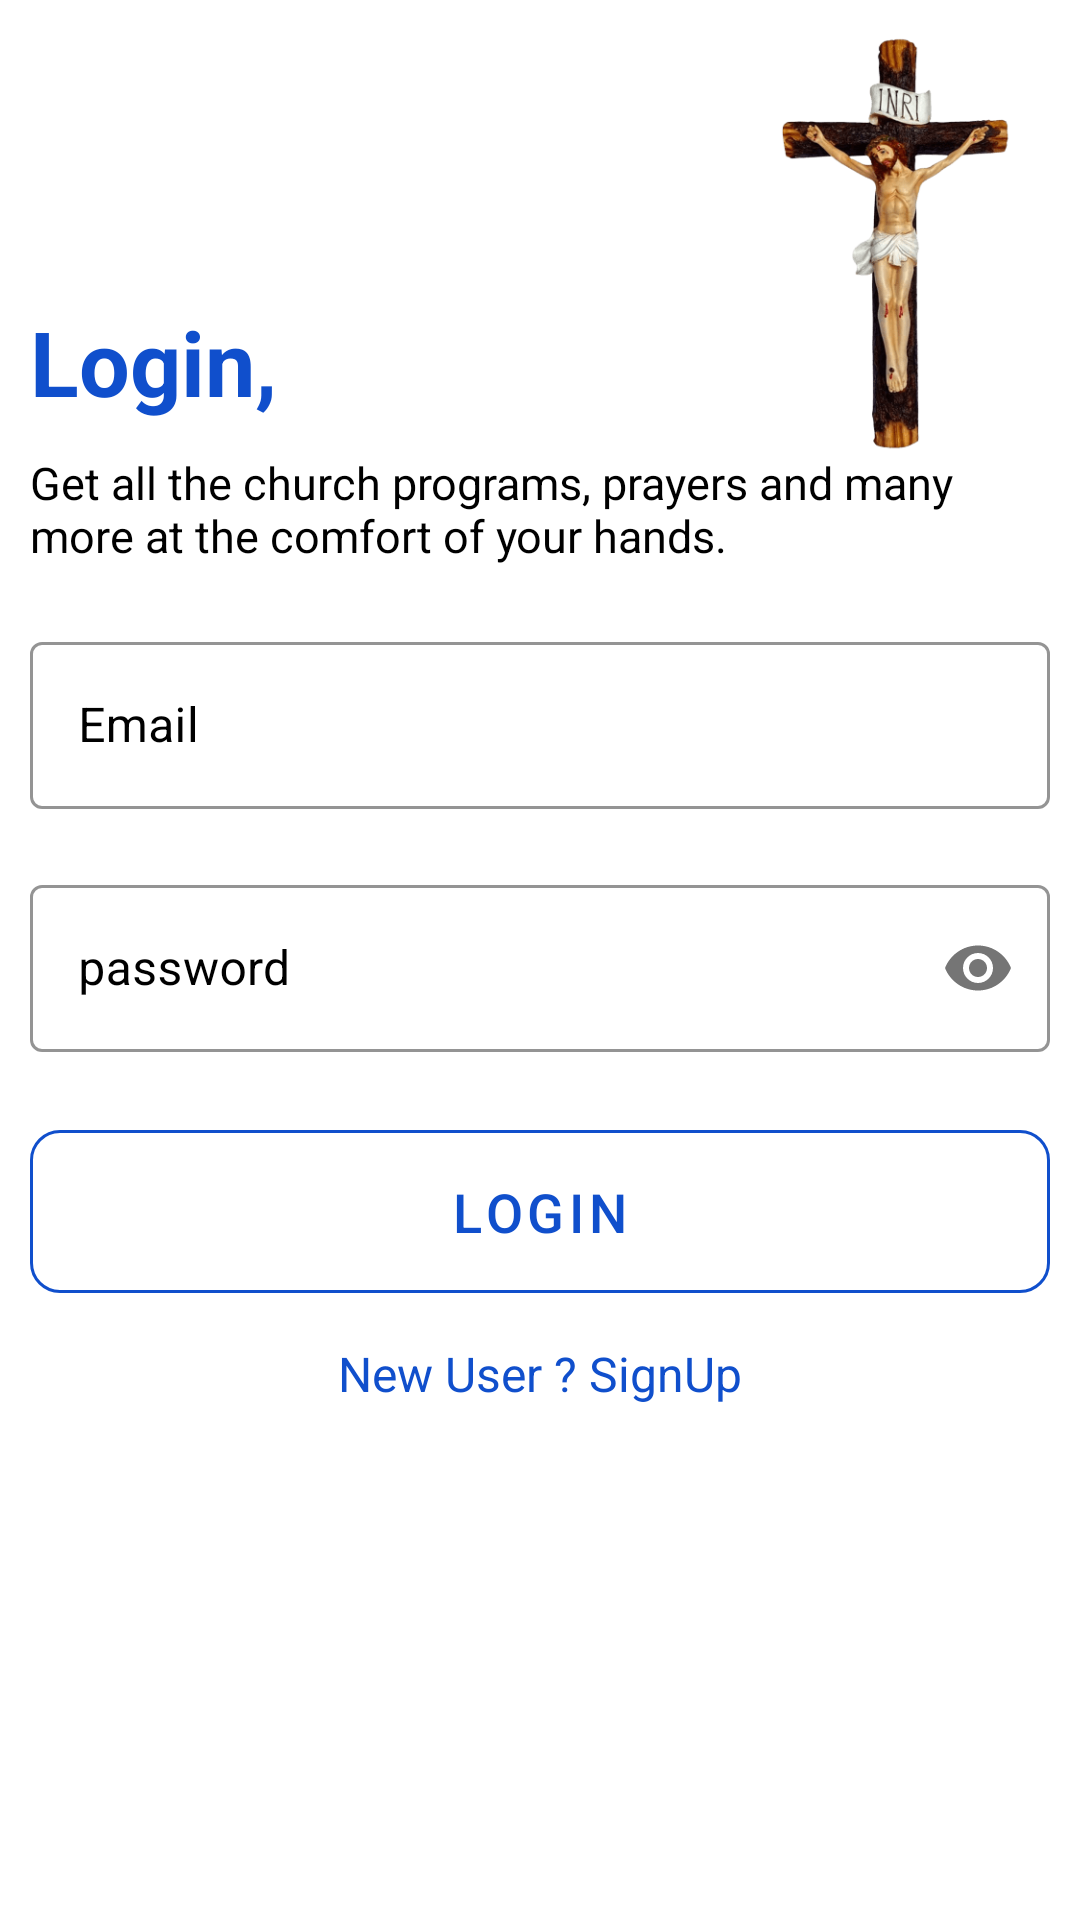

Reconstruct the res/layout file that produces this screen, plus the resources it refers to.
<!-- AndroidManifest.xml: application theme Theme.StLukeApp -->
<!-- res/layout/activity_sign_in.xml -->
<?xml version="1.0" encoding="utf-8"?>
<RelativeLayout xmlns:android="http://schemas.android.com/apk/res/android"
    xmlns:app="http://schemas.android.com/apk/res-auto"
    xmlns:tools="http://schemas.android.com/tools"
    android:layout_width="match_parent"
    android:layout_height="match_parent"
    android:background="@color/white"
    android:orientation="vertical"
    tools:context=".SignIn">

    <ProgressBar
        android:id="@+id/progressbar"
        android:layout_width="match_parent"
        android:layout_height="wrap_content"
        android:layout_centerInParent="true"
        android:visibility="gone"
        />

    <LinearLayout
            android:layout_width="match_parent"
            android:layout_height="match_parent"
            android:orientation="vertical"
            android:layout_marginHorizontal="10dp"
            >
            <RelativeLayout
                android:layout_width="match_parent"
                android:layout_height="wrap_content"
                >
                <ImageView
                    android:layout_width="160dp"
                    android:layout_height="160dp"
                    android:src="@drawable/holycross"
                    android:layout_alignParentEnd="true"
                    android:layout_marginRight="-30dp"
                    />
            </RelativeLayout>


            <LinearLayout
                android:layout_width="match_parent"
                android:layout_height="wrap_content"
                android:orientation="vertical"
                android:layout_marginTop="-60dp"
                >
                <TextView
                    android:layout_width="match_parent"
                    android:layout_height="wrap_content"
                    android:text="Login,"
                    android:textColor="@color/yellow"
                    android:textSize="30sp"
                    android:textStyle="bold"
                    />

                <TextView
                    android:layout_width="match_parent"
                    android:layout_height="wrap_content"
                    android:text="Get all the church programs, prayers and many more at the comfort of your hands."
                    android:textColor="@color/black"
                    android:textSize="15sp"
                    android:textStyle="normal"
                    android:layout_marginVertical="10dp"
                    />


            </LinearLayout>

            <com.google.android.material.textfield.TextInputLayout
                android:layout_width="match_parent"
                android:layout_height="wrap_content"
                android:layout_marginVertical="10dp"
                app:boxStrokeColor="@color/black"
                app:hintTextColor="@color/black"
                android:textColorHint="@color/black"
                style="@style/Widget.MaterialComponents.TextInputLayout.OutlinedBox">
                >
                <com.google.android.material.textfield.TextInputEditText
                    android:layout_width="match_parent"
                    android:layout_height="wrap_content"
                    android:id="@+id/user_email"
                    android:hint="Email"
                    android:textColor="@color/black"
                    android:textColorHint="@color/black"
                    android:textColorHighlight="@color/black"
                    android:textColorLink="@color/black"
                    />
            </com.google.android.material.textfield.TextInputLayout>

            <com.google.android.material.textfield.TextInputLayout
                android:layout_width="match_parent"
                android:layout_height="wrap_content"
                android:layout_marginVertical="10dp"
                app:boxStrokeColor="@color/black"
                app:passwordToggleEnabled="true"
                app:hintTextColor="@color/black"
                android:textColorHint="@color/black"
                style="@style/Widget.MaterialComponents.TextInputLayout.OutlinedBox">
                >
                <com.google.android.material.textfield.TextInputEditText
                    android:layout_width="match_parent"
                    android:layout_height="wrap_content"
                    android:id="@+id/user_password"
                    android:hint="password"
                    android:inputType="textPassword"
                    android:textColor="@color/black"
                    android:textColorHint="@color/black"
                    android:textColorHighlight="@color/black"
                    android:textColorLink="@color/black"
                    />
            </com.google.android.material.textfield.TextInputLayout>

            <com.google.android.material.button.MaterialButton
                android:id="@+id/loginbtn"
                style="@style/Widget.MaterialComponents.Button.OutlinedButton"
                android:layout_width="match_parent"
                android:layout_height="wrap_content"
                android:text="LOGIN"
                app:strokeColor="@color/yellow"
                android:textAllCaps="false"
                android:layout_marginVertical="10dp"
                android:padding="15dp"
                android:textSize="18sp"
                app:cornerRadius="10dp"
                />

            <TextView
                android:id="@+id/register_link"
                android:layout_width="match_parent"
                android:layout_height="wrap_content"
                android:text="New User ? SignUp"
                android:textColor="@color/yellow"
                android:textSize="16sp"
                android:textAlignment="center"
                />

        </LinearLayout>


</RelativeLayout>
<!-- resources referenced by this layout -->
<resources>
  <color name="black">#FF000000</color>
  <color name="white">#FFFFFFFF</color>
  <color name="yellow">#104FCC</color>
  <!-- drawable holycross: png bitmap (drawable, 25565 bytes) -->
  <style name="Theme.StLukeApp" parent="Theme.MaterialComponents.DayNight.NoActionBar">
          
          <item name="colorPrimary">@color/yellow</item>
          <item name="colorPrimaryVariant">@color/yellow</item>
          <item name="colorOnPrimary">@color/white</item>
          
          <item name="colorSecondary">@color/teal_200</item>
          <item name="colorSecondaryVariant">@color/teal_700</item>
          <item name="colorOnSecondary">@color/black</item>
          
          <item name="android:statusBarColor" tools:targetApi="l">?attr/colorPrimaryVariant</item>
          
      </style>
  <color name="teal_200">#FF03DAC5</color>
  <color name="teal_700">#FF018786</color>
</resources>
